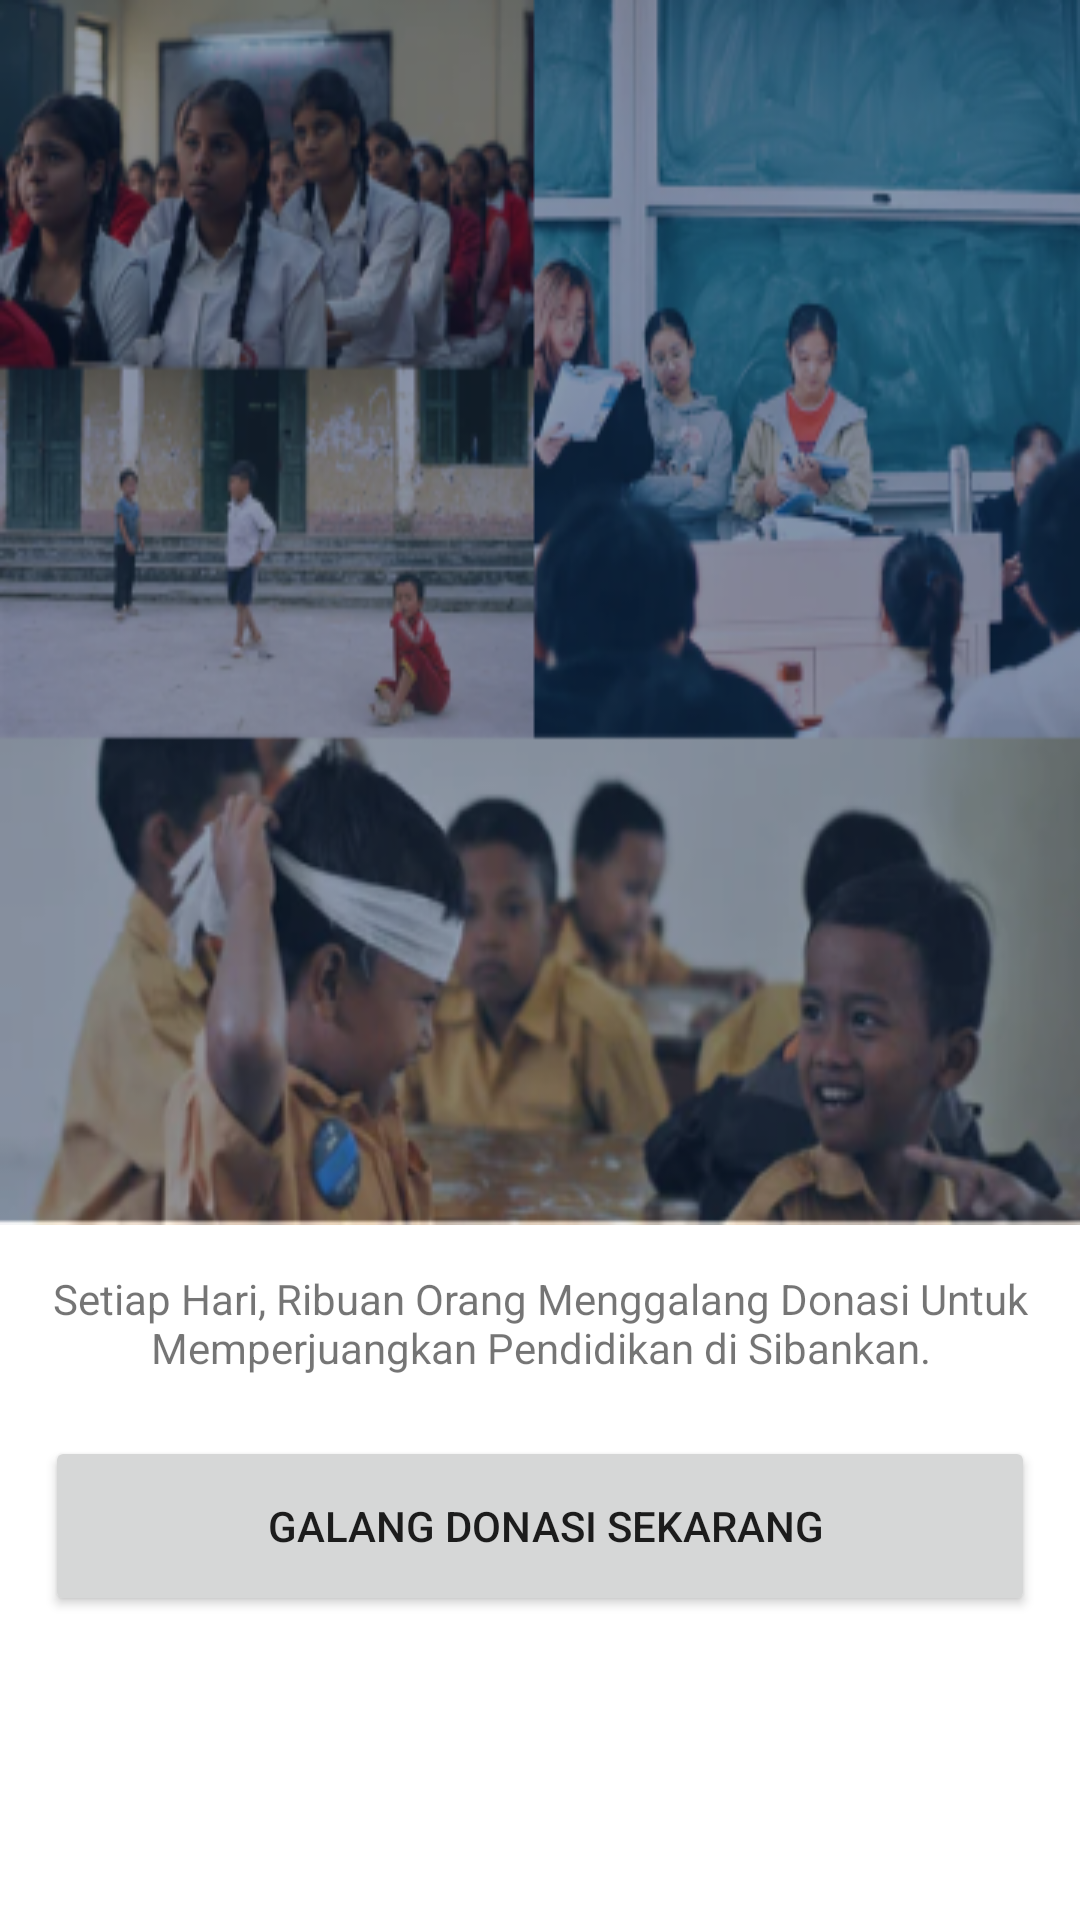

The Android layout XML behind this screen, and the referenced resources:
<!-- AndroidManifest.xml: application theme AppTheme -->
<!-- res/layout/fragment_main.xml -->
<?xml version="1.0" encoding="utf-8"?>
<LinearLayout xmlns:android="http://schemas.android.com/apk/res/android"
    xmlns:app="http://schemas.android.com/apk/res-auto"
    xmlns:tools="http://schemas.android.com/tools"
    android:layout_width="match_parent"
    android:layout_height="match_parent"
    android:orientation="vertical"
    tools:context=".ui.MainFragment">

    <LinearLayout
        android:layout_width="match_parent"
        android:layout_weight="1"
        android:layout_height="wrap_content"
        android:orientation="vertical">

        <ImageView
            android:id="@+id/imageView5"
            android:layout_width="match_parent"
            android:layout_height="match_parent"
            android:scaleType="fitXY"
            android:src="@drawable/mainphoto" />
    </LinearLayout>
    <LinearLayout
        android:layout_width="match_parent"
        android:orientation="vertical"
        android:layout_weight="1"
        android:layout_margin="15dp"
        android:layout_height="wrap_content">
        <TextView
            android:id="@+id/textView13"
            android:layout_width="match_parent"
            android:layout_height="wrap_content"
            android:gravity="center"
            android:text="Setiap Hari, Ribuan Orang Menggalang Donasi Untuk Memperjuangkan Pendidikan di Sibankan." />

        <Button
            android:id="@+id/button2"
            android:layout_width="match_parent"
            android:layout_marginTop="20dp"
            android:layout_height="60dp"
            android:text=" galang donasi sekarang" />
    </LinearLayout>


</LinearLayout>
<!-- resources referenced by this layout -->
<resources>
  <!-- drawable mainphoto: png bitmap (drawable, 182769 bytes) -->
  <style name="AppTheme" parent="Theme.MaterialComponents.Light.NoActionBar">
          
          <item name="colorPrimary">@color/colorPrimary</item>
          <item name="colorPrimaryDark">@color/colorPrimaryDark</item>
          <item name="colorAccent">@color/colorAccent</item>
      </style>
  <color name="colorPrimary">#367FF9</color>
  <color name="colorPrimaryDark">#236FEF</color>
  <color name="colorAccent">#2196F3</color>
</resources>
